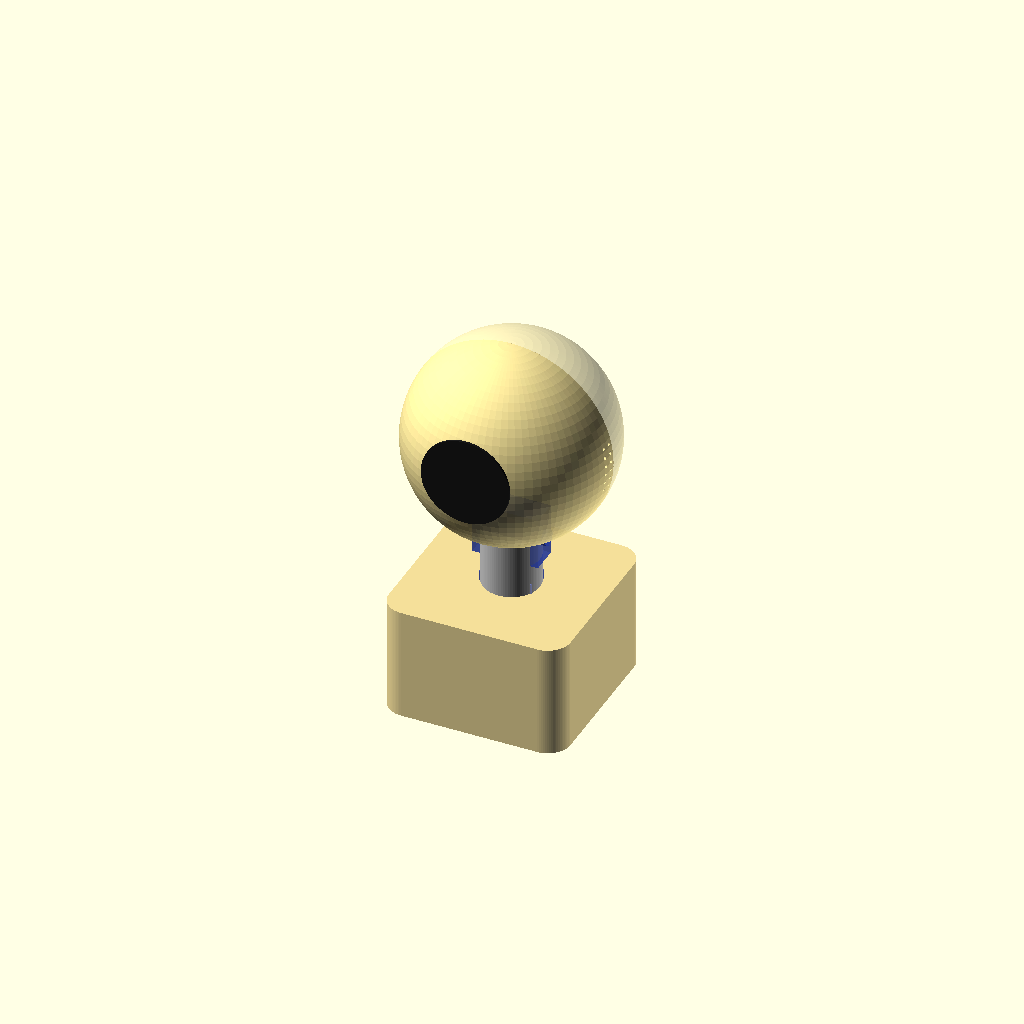
Cell 1: the model at its default parameters.
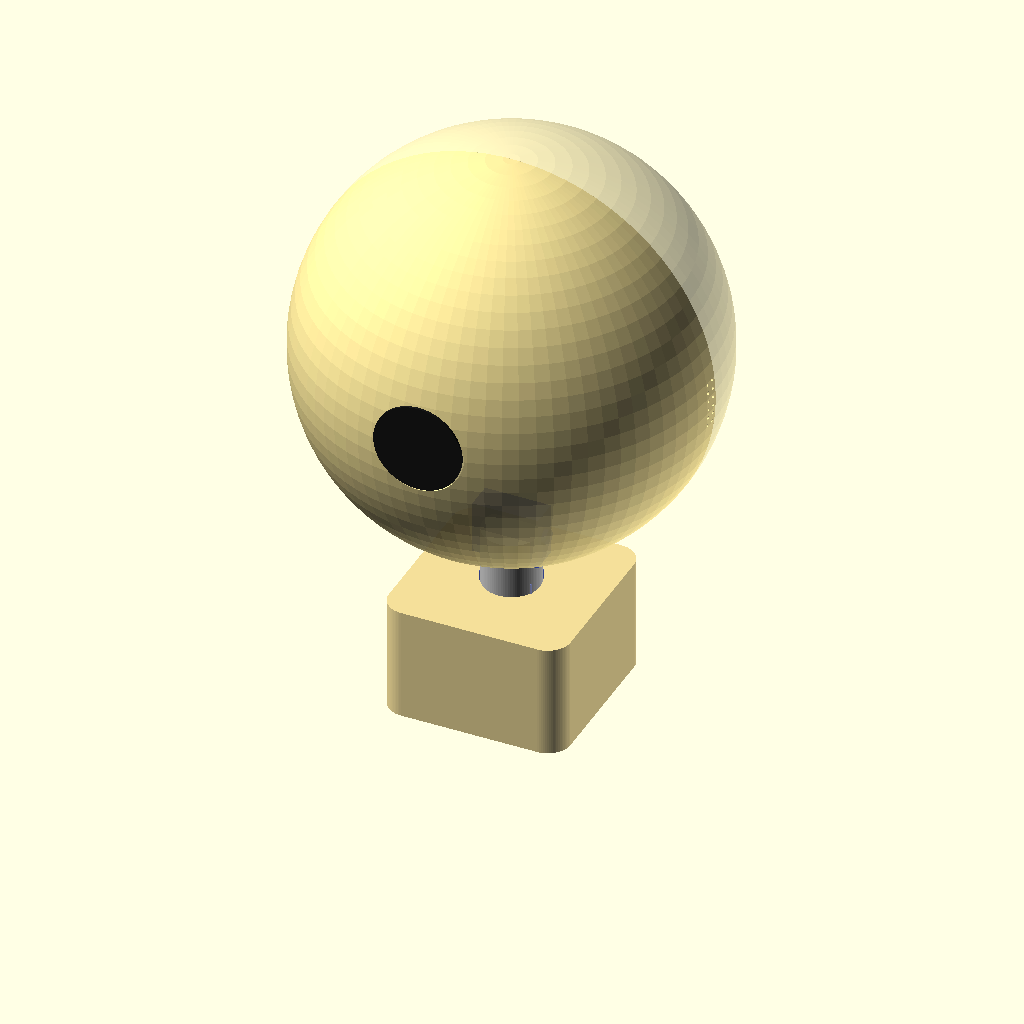
Cell 2 — head_diameter set to 180, the other parameters unchanged.
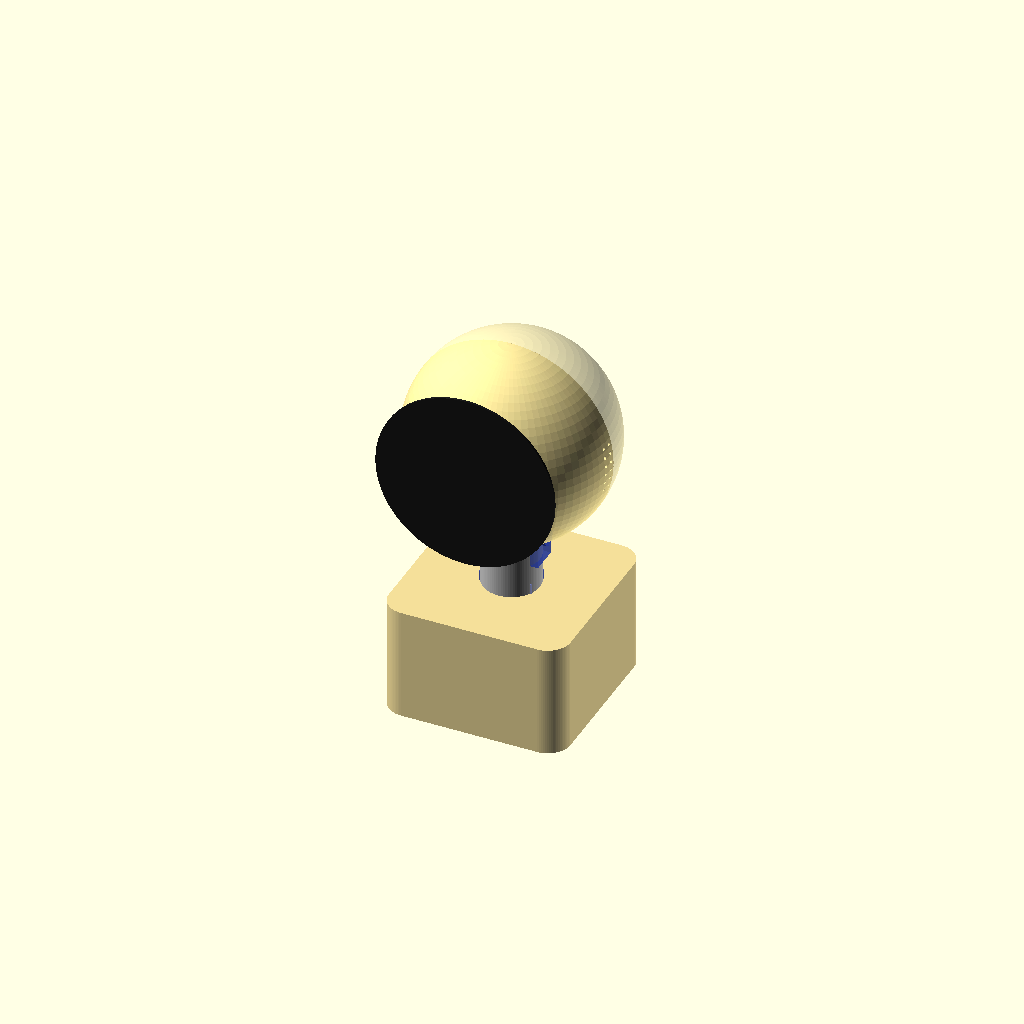
Cell 3 — screen_window_dia set to 80, the other parameters unchanged.
All cells are drawn from one camera (rotation 55°, 0°, 25°, orthographic, colour scheme Cornfield), so only the parameter changes between them.
The OpenSCAD source (desktop-robot/shell-v01.scad):
// 桌面机器人外壳 3D模型 v0.1
// 基于微雪 ESP32-S3-LCD-1.85 (55×55mm)
// 用 OpenSCAD 打开渲染：https://openscad.org/

/* ===== 全局参数（可调） ===== */

// 头部
head_diameter = 90;          // 球形头部外径
head_wall = 3;               // 壁厚
screen_window_dia = 40;      // 屏幕圆形窗口直径
screen_offset_up = 5;        // 屏幕窗口向上偏移（更拟人）

// PCB凹槽（头部背面）
pcb_w = 56;                  // 凹槽宽（PCB 55 + 0.5×2间隙）
pcb_h = 56;                  // 凹槽高
pcb_d = 14;                  // 凹槽深（PCB厚12 + 2余量）

// USB-C开口
usbc_w = 12;
usbc_h = 7;

// 颈部
neck_height = 30;            // 颈部高度
neck_diameter = 25;          // 颈部直径

// 底座
base_width = 80;             // 底座宽
base_depth = 80;             // 底座深
base_height = 50;            // 底座高
base_wall = 3;               // 底座壁厚
base_corner_r = 10;          // 底座圆角

// 舵机 SG90
servo_w = 23;
servo_d = 12.2;
servo_h = 29;

// 喇叭声孔
sound_hole_dia = 1.5;
sound_hole_spacing = 4;
sound_hole_rows = 4;
sound_hole_cols = 6;

// 麦克风拾音孔
mic_hole_dia = 2;

/* ===== 颜色 ===== */
head_color = [1, 0.92, 0.6, 0.85];     // 暖黄色（可爱风）
base_color = [0.95, 0.85, 0.55, 0.85];  // 稍深黄
neck_color = [0.8, 0.8, 0.8, 1];        // 灰色
screen_color = [0.1, 0.1, 0.1, 1];      // 黑色屏幕
servo_color = [0.2, 0.3, 0.8, 0.7];     // 蓝色舵机

$fn = 80;  // 圆形精度

/* ===== 模块定义 ===== */

// 球形头部（前半壳）
module head_front() {
    difference() {
        // 外球前半
        difference() {
            sphere(d=head_diameter);
            sphere(d=head_diameter - head_wall*2);
            // 切掉后半
            translate([0, 0, 0])
                rotate([0,0,0])
                translate([0, head_diameter/2, 0])
                cube([head_diameter+10, head_diameter, head_diameter+10], center=true);
        }
        // 屏幕圆形窗口
        translate([0, -head_diameter/2, screen_offset_up])
            rotate([90, 0, 0])
            cylinder(d=screen_window_dia, h=head_wall+2, center=true);
        
        // 麦克风拾音孔（屏幕上方）
        translate([-6, -head_diameter/2, screen_offset_up + screen_window_dia/2 + 5])
            rotate([90, 0, 0])
            cylinder(d=mic_hole_dia, h=head_wall+2, center=true);
        translate([6, -head_diameter/2, screen_offset_up + screen_window_dia/2 + 5])
            rotate([90, 0, 0])
            cylinder(d=mic_hole_dia, h=head_wall+2, center=true);
        
        // 侧面喇叭声孔阵列
        translate([head_diameter/2 - head_wall/2, 0, 0])
            rotate([0, 90, 0])
            for(r = [0 : sound_hole_rows-1])
                for(c = [0 : sound_hole_cols-1])
                    translate([
                        (c - (sound_hole_cols-1)/2) * sound_hole_spacing,
                        (r - (sound_hole_rows-1)/2) * sound_hole_spacing,
                        0
                    ])
                    cylinder(d=sound_hole_dia, h=head_wall+2, center=true);
    }
}

// 球形头部（后半壳 + PCB凹槽）
module head_back() {
    difference() {
        // 外球后半
        difference() {
            sphere(d=head_diameter);
            sphere(d=head_diameter - head_wall*2);
            // 切掉前半
            translate([0, -head_diameter/2, 0])
                cube([head_diameter+10, head_diameter, head_diameter+10], center=true);
        }
        // PCB凹槽
        translate([0, head_diameter/2 - pcb_d/2 - head_wall, 0])
            cube([pcb_w, pcb_d, pcb_h], center=true);
        
        // USB-C开口（底部）
        translate([0, head_diameter/2 - head_wall, -pcb_h/2 + usbc_h/2])
            cube([usbc_w, head_wall+5, usbc_h], center=true);
    }
}

// 屏幕示意（黑色圆盘）
module screen() {
    translate([0, -head_diameter/2 + head_wall/2, screen_offset_up])
        rotate([90, 0, 0])
        cylinder(d=screen_window_dia - 1, h=1, center=true);
}

// 颈部连接件
module neck() {
    cylinder(d=neck_diameter, h=neck_height);
}

// 舵机示意
module servo() {
    cube([servo_w, servo_d, servo_h], center=true);
    // 摇臂
    translate([0, 0, servo_h/2])
        cylinder(d=7, h=4, center=true);
}

// 底座（圆角方体）
module base_body() {
    difference() {
        // 外壳 - 圆角
        minkowski() {
            cube([
                base_width - base_corner_r*2,
                base_depth - base_corner_r*2,
                base_height - base_corner_r
            ], center=true);
            cylinder(r=base_corner_r, h=base_corner_r);
        }
        // 内腔
        translate([0, 0, base_wall])
            minkowski() {
                cube([
                    base_width - base_corner_r*2 - base_wall*2,
                    base_depth - base_corner_r*2 - base_wall*2,
                    base_height - base_corner_r
                ], center=true);
                cylinder(r=base_corner_r - base_wall, h=1);
            }
    }
}

/* ===== 组装 ===== */

// 底座
translate([0, 0, base_height/2])
    color(base_color)
    base_body();

// 水平旋转舵机（在底座内部顶端）
translate([0, 0, base_height - 5])
    color(servo_color)
    servo();

// 颈部
translate([0, 0, base_height])
    color(neck_color)
    neck();

// 俯仰舵机（颈部顶端）
translate([0, 0, base_height + neck_height])
    rotate([0, 90, 0])
    color(servo_color)
    servo();

// 头部前壳
translate([0, 0, base_height + neck_height + head_diameter/2])
    color(head_color)
    head_front();

// 头部后壳
translate([0, 0, base_height + neck_height + head_diameter/2])
    color(head_color, 0.5)
    head_back();

// 屏幕
translate([0, 0, base_height + neck_height + head_diameter/2])
    color(screen_color)
    screen();

/* ===== 标注线（辅助） ===== */

// 总高度标注
echo(str("=== 整机尺寸 ==="));
echo(str("头部直径: ", head_diameter, "mm"));
echo(str("底座: ", base_width, "×", base_depth, "×", base_height, "mm"));
echo(str("颈部高: ", neck_height, "mm"));
echo(str("总高度: ", base_height + neck_height + head_diameter, "mm (", 
    base_height + neck_height + head_diameter, ")"));
echo(str("PCB凹槽: ", pcb_w, "×", pcb_h, "×", pcb_d, "mm"));
echo(str("屏幕窗口: Ø", screen_window_dia, "mm"));
Parameter table extracted from the source (name, type, default, range or options):
head_diameter: number, default 90
head_wall: number, default 3
screen_window_dia: number, default 40
screen_offset_up: number, default 5
pcb_w: number, default 56
pcb_h: number, default 56
pcb_d: number, default 14
usbc_w: number, default 12
usbc_h: number, default 7
neck_height: number, default 30
neck_diameter: number, default 25
base_width: number, default 80
base_depth: number, default 80
base_height: number, default 50
base_wall: number, default 3
base_corner_r: number, default 10
servo_w: number, default 23
servo_d: number, default 12.2
servo_h: number, default 29
sound_hole_dia: number, default 1.5
sound_hole_spacing: number, default 4
sound_hole_rows: number, default 4
sound_hole_cols: number, default 6
mic_hole_dia: number, default 2
head_color: vector, default [1, 0.92, 0.6, 0.85]
base_color: vector, default [0.95, 0.85, 0.55, 0.85]
neck_color: vector, default [0.8, 0.8, 0.8, 1]
screen_color: vector, default [0.1, 0.1, 0.1, 1]
servo_color: vector, default [0.2, 0.3, 0.8, 0.7]
